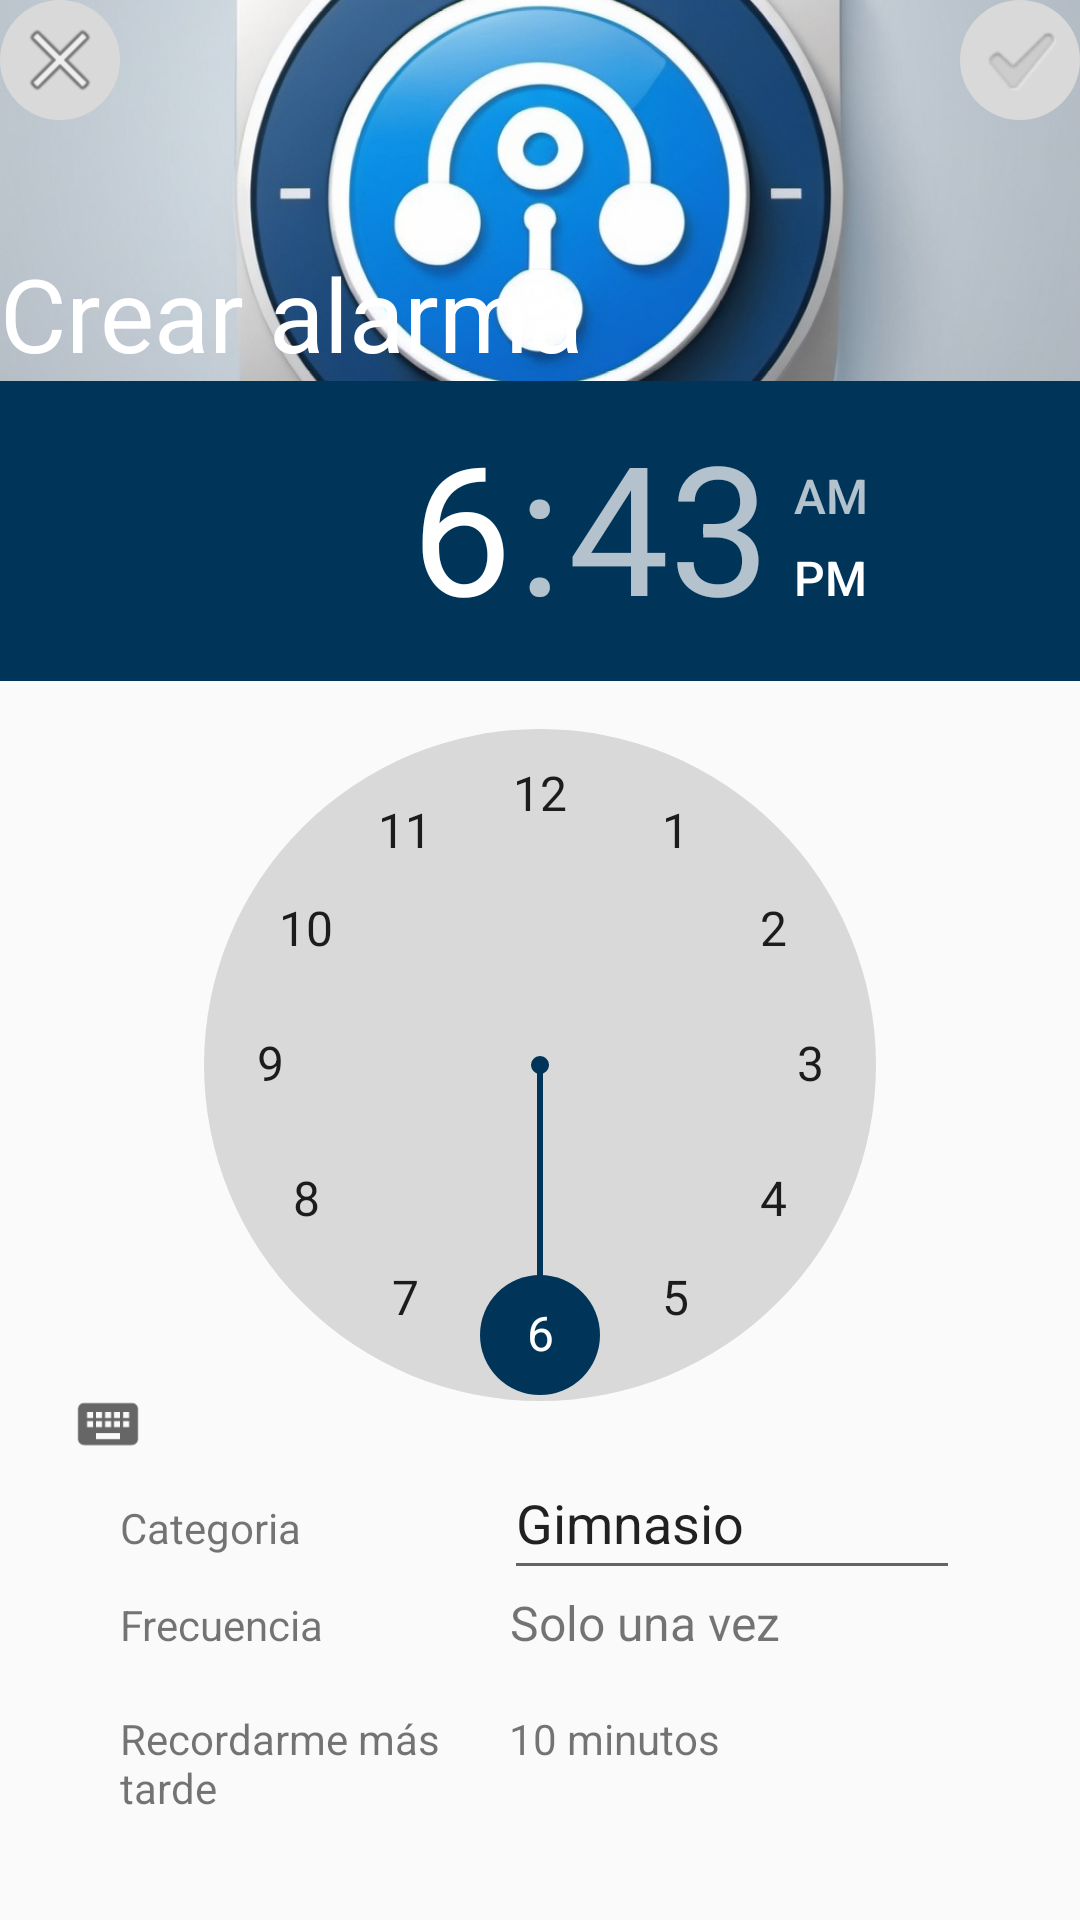

Reconstruct the res/layout file that produces this screen, plus the resources it refers to.
<!-- AndroidManifest.xml: application theme Theme.AppCompat.DayNight.NoActionBar -->
<!-- res/layout/activity_crear_alarma.xml -->
<?xml version="1.0" encoding="utf-8"?>
<androidx.constraintlayout.widget.ConstraintLayout xmlns:android="http://schemas.android.com/apk/res/android"
    xmlns:app="http://schemas.android.com/apk/res-auto"
    xmlns:tools="http://schemas.android.com/tools"
    android:id="@+id/main"
    android:layout_width="match_parent"
    android:layout_height="match_parent"
    tools:context=".crear_alarma">

    <androidx.constraintlayout.widget.ConstraintLayout
        android:id="@+id/Superior"
        android:layout_width="match_parent"
        android:layout_height="0dp"
        app:layout_constraintBottom_toTopOf="@id/Inferior"
        app:layout_constraintEnd_toEndOf="parent"
        app:layout_constraintStart_toStartOf="parent"
        app:layout_constraintTop_toTopOf="parent">

        <ImageView
            android:id="@+id/imgLogo"
            android:layout_width="wrap_content"
            android:layout_height="wrap_content"
            android:scaleType="centerCrop"
            android:src="@drawable/logo"
            app:layout_constraintBottom_toBottomOf="parent"
            app:layout_constraintEnd_toEndOf="parent"
            app:layout_constraintStart_toStartOf="parent"
            app:layout_constraintTop_toTopOf="parent" />

        <TextView
            android:id="@+id/txtTitle"
            android:layout_width="wrap_content"
            android:layout_height="wrap_content"
            android:text="@string/title3"
            android:textColor="@color/white"
            android:textSize="34sp"
            app:layout_constraintBottom_toBottomOf="@+id/imgLogo"
            tools:ignore="MissingConstraints" />

        <ImageButton
            android:id="@+id/btnCancelar"
            android:layout_width="40dp"
            android:layout_height="40dp"
            android:layout_marginVertical="10dp"
            android:background="@drawable/fondobotonesbanner"
            app:layout_constraintStart_toStartOf="parent"
            app:srcCompat="@android:drawable/ic_menu_close_clear_cancel"
            tools:layout_editor_absoluteY="16dp" />

        <ImageButton
            android:id="@+id/btnGuardar"
            android:layout_width="40dp"
            android:layout_height="40dp"
            android:layout_marginVertical="10dp"
            android:background="@drawable/fondobotonesbanner"
            app:layout_constraintEnd_toEndOf="parent"
            app:srcCompat="?android:attr/textCheckMarkInverse"
            tools:layout_editor_absoluteY="16dp" />
    </androidx.constraintlayout.widget.ConstraintLayout>

    <LinearLayout
        android:id="@+id/Inferior"
        android:layout_width="match_parent"
        android:layout_height="0dp"
        android:orientation="vertical"
        android:paddingBottom="30dp"
        app:layout_constraintBottom_toBottomOf="parent"
        app:layout_constraintEnd_toEndOf="parent"
        app:layout_constraintStart_toStartOf="parent">

        <TimePicker
            android:id="@+id/tpHour"
            android:layout_width="match_parent"
            android:layout_height="355dp"
            android:clipChildren="false"
            android:clipToPadding="false"
            android:contextClickable="false"
            android:forceHasOverlappingRendering="false"
            android:headerBackground="@color/prussian_blue"
            android:numbersBackgroundColor="@color/gray_1"
            android:numbersSelectorColor="@color/prussian_blue" />

        <LinearLayout
            android:layout_width="match_parent"
            android:layout_height="match_parent"
            android:orientation="vertical"
            android:overScrollMode="ifContentScrolls">

            <LinearLayout
                android:id="@+id/llCategoria"
                android:layout_width="match_parent"
                android:layout_height="wrap_content"
                android:layout_marginHorizontal="40dp"
                android:orientation="horizontal">

                <TextView
                    android:id="@+id/txtCategoria"
                    android:layout_width="60dp"
                    android:layout_height="48dp"
                    android:layout_weight="1"
                    android:text="@string/lblCategoria"
                    android:textAlignment="viewStart" />

                <AutoCompleteTextView
                    android:id="@+id/atvCategoria"
                    android:layout_width="wrap_content"
                    android:layout_height="48dp"
                    android:layout_weight="1"
                    android:text="@string/txtCategoria"
                    android:textSize="18sp" />
            </LinearLayout>

            <LinearLayout
                android:id="@+id/llFrecuencia"
                android:layout_width="match_parent"
                android:layout_height="wrap_content"
                android:layout_marginHorizontal="40dp"
                android:orientation="horizontal">

                <TextView
                    android:id="@+id/txtFrecuencia"
                    android:layout_width="70dp"
                    android:layout_height="40dp"
                    android:layout_weight="1"
                    android:text="@string/lblFrecuencia" />

                <TextView
                    android:id="@+id/tvFrecuencia"
                    android:layout_width="wrap_content"
                    android:layout_height="40dp"
                    android:layout_weight="1"
                    android:elevation="50dp"
                    android:text="@string/txtDefecto"
                    android:textAlignment="viewStart"
                    android:textSize="16sp" />


            </LinearLayout>

            <LinearLayout
                android:layout_width="match_parent"
                android:layout_height="match_parent"
                android:layout_marginHorizontal="40dp"
                android:orientation="horizontal">

                <TextView
                    android:id="@+id/txtRecordarme"
                    android:layout_width="50dp"
                    android:layout_height="40dp"
                    android:layout_weight="1"
                    android:text="@string/lblRecordarme" />

                <TextView
                    android:id="@+id/tvRecordarme"
                    android:layout_width="wrap_content"
                    android:layout_height="40dp"
                    android:layout_weight="1"
                    android:text="@string/txtRecordarme" />
            </LinearLayout>

        </LinearLayout>

    </LinearLayout>

</androidx.constraintlayout.widget.ConstraintLayout>
<!-- resources referenced by this layout -->
<resources>
  <color name="gray_1">#FFD9D9D9</color>
  <color name="prussian_blue">#FF003459</color>
  <color name="white">#FFFFFFFF</color>
  <!-- drawable fondobotonesbanner (drawable) -->
  <?xml version="1.0" encoding="utf-8"?>
  <shape xmlns:android="http://schemas.android.com/apk/res/android">
      <solid android:color="@color/gray_1" />
      <stroke android:color="@color/gray_1" />
      <corners android:radius="40dp" />
  </shape>
  <string name="lblCategoria">Categoria</string>
  <string name="lblFrecuencia">Frecuencia</string>
  <string name="lblRecordarme">Recordarme más tarde</string>
  <string name="title3">Crear alarma</string>
  <string name="txtCategoria">Gimnasio</string>
  <string name="txtDefecto">Solo una vez</string>
  <string name="txtRecordarme">10 minutos</string>
</resources>
